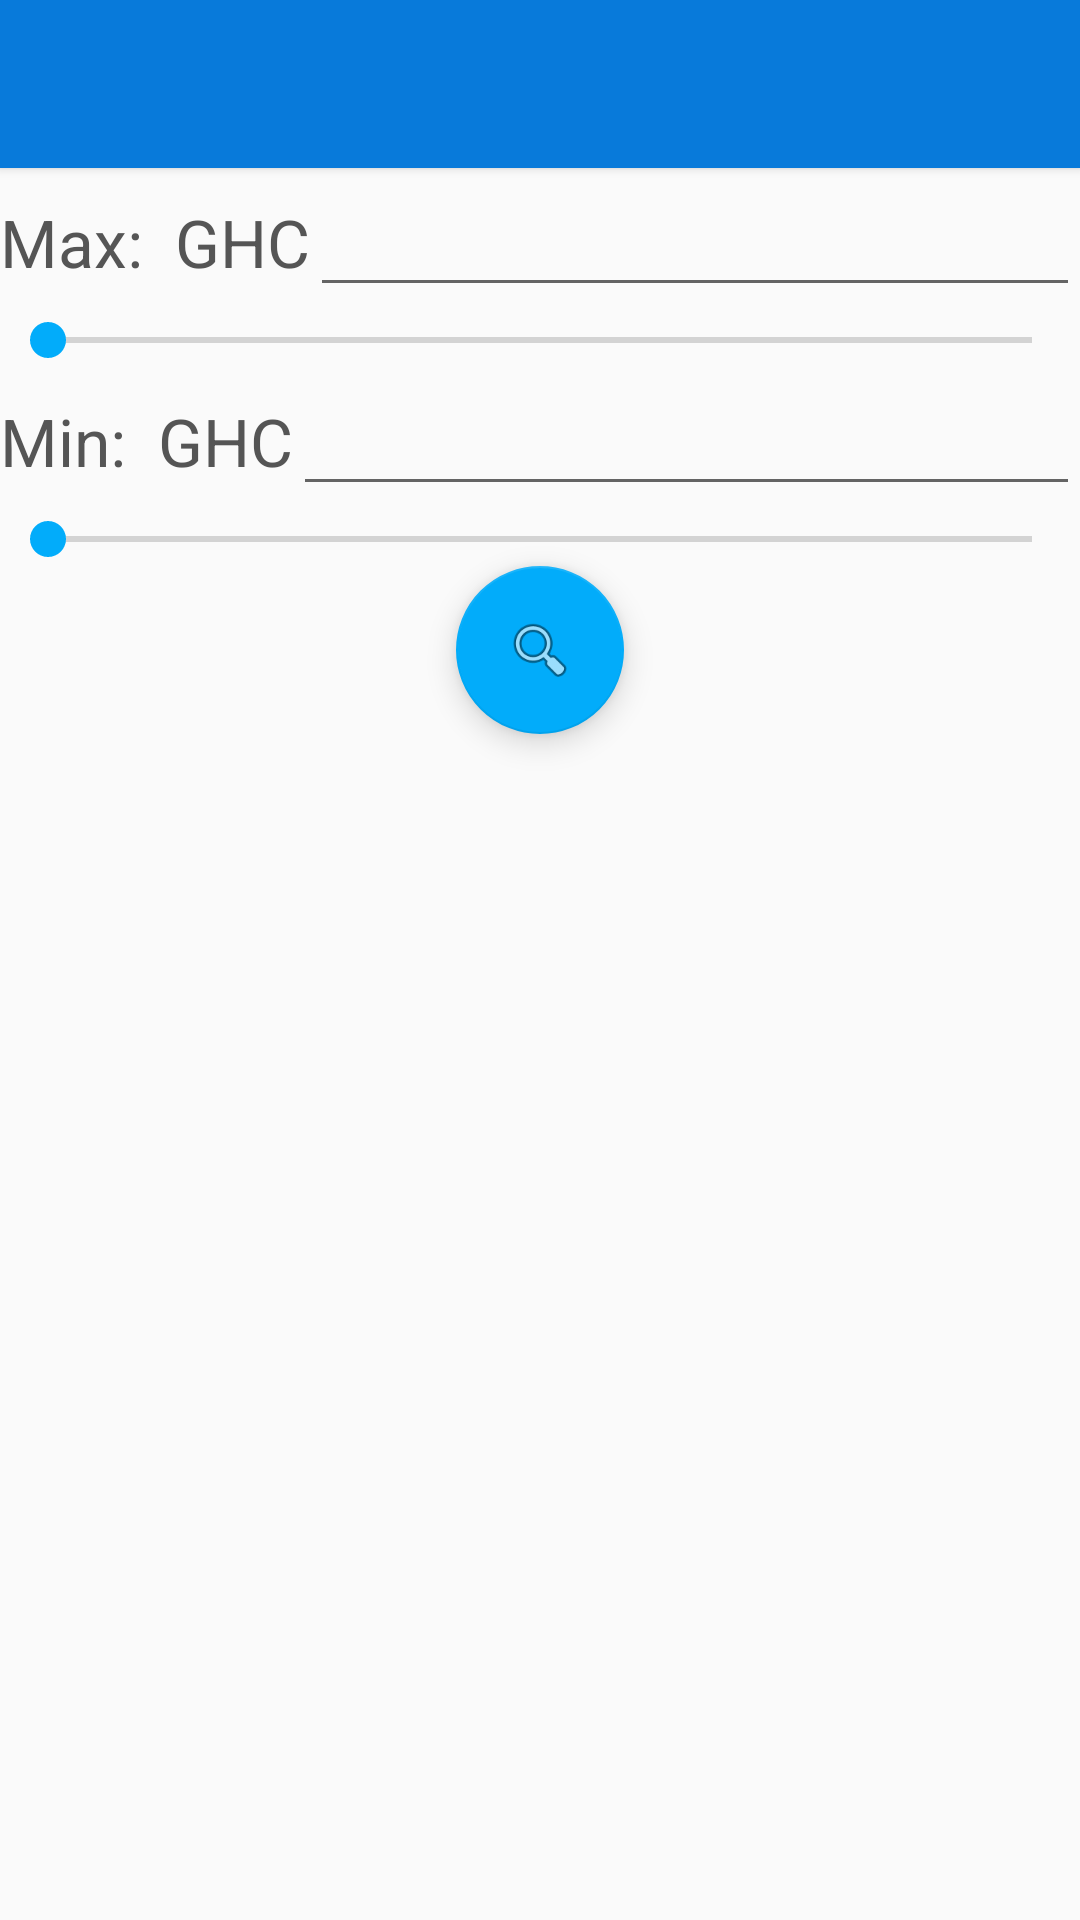

Reconstruct the res/layout file that produces this screen, plus the resources it refers to.
<!-- AndroidManifest.xml: application theme AppTheme -->
<!-- res/layout/activity_by_price.xml -->
<LinearLayout xmlns:android="http://schemas.android.com/apk/res/android"
    xmlns:tools="http://schemas.android.com/tools"
    android:layout_width="match_parent"
    android:layout_height="match_parent"
    xmlns:app="http://schemas.android.com/apk/res-auto"
    android:orientation="vertical"
    tools:context="com.roomiegh.roomie.activities.browseActivities.ByPrice"
    android:background="#FFFAFAFA"
    >

    <include
        android:id="@+id/tool_bar"
        layout="@layout/tool_bar"
        android:layout_width="match_parent"
        android:layout_height="wrap_content" />

    <LinearLayout
        android:id="@+id/llShowOrHidePrices"
        android:layout_width="match_parent"
        android:layout_height="wrap_content"
        android:orientation="vertical">
        <LinearLayout
            android:layout_width="match_parent"
            android:layout_height="wrap_content"
            android:orientation="horizontal">

            <TextView
                android:textColor="#555"
                android:layout_width="wrap_content"
                android:layout_height="wrap_content"
                android:text="Max:"
                android:textSize="22sp"/>

            <TextView
                android:textColor="#555"
                android:layout_width="wrap_content"
                android:layout_height="wrap_content"
                android:text="  GHC"
                android:textSize="22sp"/>

            <EditText
                android:textColor="#555"
                android:id="@+id/etMaxPrice"
                android:layout_width="match_parent"
                android:layout_height="wrap_content"
                android:text=""
                android:textAlignment="center"
                android:textSize="22sp"
                android:inputType="number"
                android:gravity="center_horizontal"/>
        </LinearLayout>


        <SeekBar
            android:id="@+id/sbMax"
            android:layout_width="match_parent"
            android:layout_height="wrap_content"
            android:layout_marginTop="2dp"
            android:max="10000"/>

        <LinearLayout
            android:layout_width="match_parent"
            android:layout_height="wrap_content"
            android:orientation="horizontal">

            <TextView
                android:textColor="#555"
                android:layout_width="wrap_content"
                android:layout_height="wrap_content"
                android:text="Min:"
                android:textSize="22sp"/>

            <TextView
                android:textColor="#555"
                android:layout_width="wrap_content"
                android:layout_height="wrap_content"
                android:text="  GHC"
                android:textSize="22sp"/>

            <EditText
                android:textColor="#555"
                android:id="@+id/etMinPrice"
                android:layout_width="match_parent"
                android:layout_height="wrap_content"
                android:text=""
                android:textAlignment="center"
                android:textSize="22sp"
                android:inputType="number"
                android:gravity="center_horizontal"/>
        </LinearLayout>

        <SeekBar
            android:id="@+id/sbMin"
            android:layout_width="match_parent"
            android:layout_height="wrap_content"
            android:layout_marginTop="2dp"
            android:max="6000" />
    </LinearLayout>

    <android.support.design.widget.FloatingActionButton
        android:id="@+id/fabSearchByPrice"
        android:layout_width="wrap_content"
        android:layout_height="wrap_content"
        android:layout_gravity="center_horizontal"
        android:src="@android:drawable/ic_menu_search"
        app:backgroundTint="@color/colorAccent"/>

    <RelativeLayout
        android:layout_width="match_parent"
        android:layout_height="match_parent">
        <ProgressBar
            android:id="@+id/pbByPrice"
            android:layout_width="30dp"
            android:layout_height="30dp"
            android:layout_centerInParent="true"
            android:visibility="gone"/>
        <ListView
            android:id="@+id/lvHostelsByPrice"
            android:layout_width="match_parent"
            android:layout_height="match_parent"/>
    </RelativeLayout>



</LinearLayout>
<!-- res/layout/tool_bar.xml (included above) -->
<?xml version="1.0" encoding="utf-8"?>
<android.support.v7.widget.Toolbar
    android:layout_height="wrap_content"
    android:layout_width="match_parent"
    android:background="@color/ColorPrimary"
    android:elevation="2dp"

    xmlns:android="http://schemas.android.com/apk/res/android"
    xmlns:app="http://schemas.android.com/apk/res-auto"
    android:theme="@style/Theme.AppCompat.NoActionBar"/>
<!-- resources referenced by this layout -->
<resources>
  <color name="ColorPrimary">#FF087ADA</color>
  <color name="colorAccent">#02acfa</color>
  <style name="AppTheme" parent="@style/Theme.AppCompat.Light.NoActionBar">
          <item name="android:actionBarStyle">@style/MyActionBar</item>
          <item name="android:actionBarTabStyle">@style/MyActionBar</item>
  
          <item name="colorPrimary">@color/ColorPrimary</item>
          <item name="colorPrimaryDark">@color/ColorPrimaryDark</item>
          <item name="colorAccent">@color/colorAccent</item>
  
  
          
          <item name="actionBarStyle">@style/MyActionBar</item>
          <item name="actionBarTabStyle">@style/MyActionBar</item>
  
  
  
      </style>
  <style name="MyActionBar" parent="@style/Widget.AppCompat.Light.ActionBar.Solid.Inverse">
          <item name="android:background">@color/bluish</item>
  
          <item name="colorPrimary">@color/ColorPrimary</item>
          <item name="colorPrimaryDark">@color/ColorPrimaryDark</item>
          <item name="colorAccent">@color/colorAccent</item>
  
          
          <item name="background">@color/bluish</item>
  
  
      </style>
  <color name="ColorPrimaryDark">#FF0873CC</color>
  <item name="bluish" type="color">#ff73d0ea</item>
</resources>
